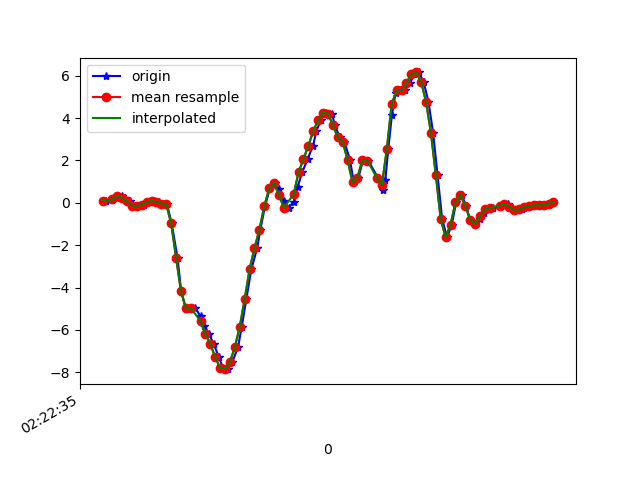

The table this chart was drawn from, first rows:
1617762155714, 457792413707507, 0.099651754, 0.03245363, -0.03166798
1617762155740, 457792432750707, 0.1155, -0.1557, -0.00479
1617762155759, 457792451769091, 0.2121, -0.05307, -0.04755
1617762155778, 457792470812291, 0.3159, 0.223, -0.04022
1617762155792, 457792489954581, 0.2267, -0.01886, -0.04266
1617762155811, 457792508798261, 0.07033, 0.1656, -0.028
1617762155830, 457792527822581, -0.1325, -0.2131, 0.01842
1617762155854, 457792546822117, -0.1496, 0.1607, -0.03778
1617762155868, 457792565846405, -0.0775, 0.1265, 0.007427
1617762155887, 457792584845957, 0.02146, -0.09216, -0.01823
1617762155908, 457792604035013, 0.09599, 0.1852, -0.01212
1617762155931, 457792623045925, 0.03734, -0.1557, 0.06241
1617762155944, 457792642081637, -0.03596, 0.04223, 0.06607
1617762155963, 457792661092581, -0.06039, 0.3758, 0.2444
1617762155982, 457792680128293, -0.9694, -0.05673, 0.4497
1617762156006, 457792699139173, -2.591, 0.3257, 0.6513
1617762156021, 457792718107621, -4.17, -0.1398, 0.9103
1617762156040, 457792737141125, -4.986, -0.2693, 1.019
1617762156059, 457792756174597, -4.969, -0.3548, 1.145
1617762156078, 457792775183333, -4.962, -0.2937, 1.283
1617762156100, 457792794216805, -5.357, -0.6603, 1.251
1617762156116, 457792813341029, -5.8, -1.18, 1.217
1617762156134, 457792832379557, -6.19, -1.53, 1.166
1617762156154, 457792851393381, -6.668, -1.889, 1.007
1617762156175, 457792870431973, -7.294, -2.231, 0.7588
1617762156192, 457792889445669, -7.798, -2.34, 0.3923
1617762156211, 457792908483941, -7.849, -2.296, 0.006206
1617762156230, 457792927523429, -7.492, -2.284, -0.3102
1617762156253, 457792946538149, -6.813, -2.202, -0.4532
1617762156268, 457792965577637, -5.84, -1.988, -0.386
1617762156287, 457792984592293, -4.532, -1.665, -0.2846
1617762156307, 457793003631781, -3.139, -1.281, -0.1807
1617762156331, 457793022687461, -2.136, -0.8777, -0.04755
1617762156344, 457793041728229, -1.264, -0.3585, 0.1113
1617762156363, 457793060744293, -0.1557, 0.3196, 0.154
1617762156383, 457793079785125, 0.6849, 0.9316, 0.2151
1617762156402, 457793098801125, 0.9451, 1.382, 0.2237
1617762156420, 457793117871397, 0.6543, 1.82, 0.1272
1617762156439, 457793136888293, 0.08255, 2.234, 0.04774
1617762156459, 457793155905189, -0.2266, 2.684, 0.1235
1617762156480, 457793174946853, 0.05323, 3.176, 0.2591
1617762156496, 457793193963685, 0.7594, 3.582, 0.3776
1617762156515, 457793213031845, 1.448, 3.865, 0.4008
1617762156537, 457793232049445, 2.072, 4.079, 0.3825
1617762156559, 457793251091877, 2.703, 4.422, 0.2994
1617762156573, 457793270109413, 3.391, 5.06, -0.06221
1617762156591, 457793289151781, 3.911, 5.386, -0.4764
1617762156611, 457793308184229, 4.265, 4.932, -0.7146
1617762156636, 457793327226981, 4.213, 4.217, -0.9577
1617762156648, 457793346244837, 3.668, 4.062, -1.191
1617762156668, 457793365287525, 3.088, 3.856, -1.431
1617762156687, 457793384305509, 2.875, 3.221, -1.208
1617762156710, 457793403348197, 2.019, 2.5, -0.9956
1617762156725, 457793422373093, 0.9683, 1.861, -1.198
1617762156744, 457793441415909, 1.191, 1.286, -1.121
1617762156763, 457793460434149, 2.006, 0.8266, -0.7733
1617762156784, 457793479476965, 1.996, 0.4002, -0.4153
1617762156825, 457793498494949, 1.166, 0.008019, -0.06954
1617762156843, 457793517550821, 0.5859, -0.3658, 0.1516
1617762156854, 457793536569189, 1.093, -0.7189, 0.4228
1617762156866, 457793555612389, 2.541, -0.9071, 0.7014
... 36 more rows
